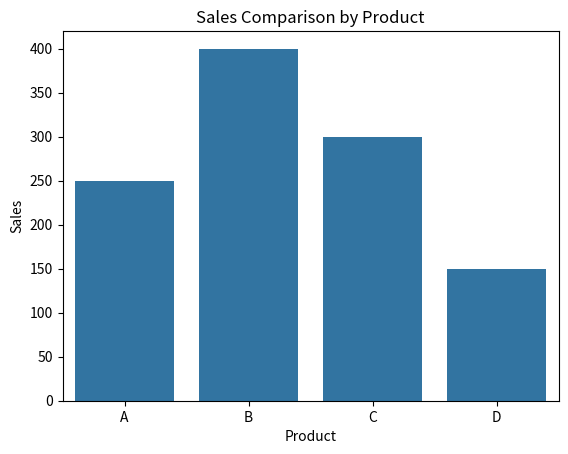

The matplotlib source for this figure:
import seaborn as sns
import matplotlib.pyplot as plt
import pandas as pd

# Sample DataFrame (replace with your actual sales data)
data = {
    'Product': ['A', 'B', 'C', 'D'],
    'Sales': [250, 400, 300, 150]
}

df = pd.DataFrame(data)

# Create a bar plot using Seaborn
sns.barplot(x='Product', y='Sales', data=df)

# Add labels and title
plt.title('Sales Comparison by Product')
plt.xlabel('Product')
plt.ylabel('Sales')
plt.show()